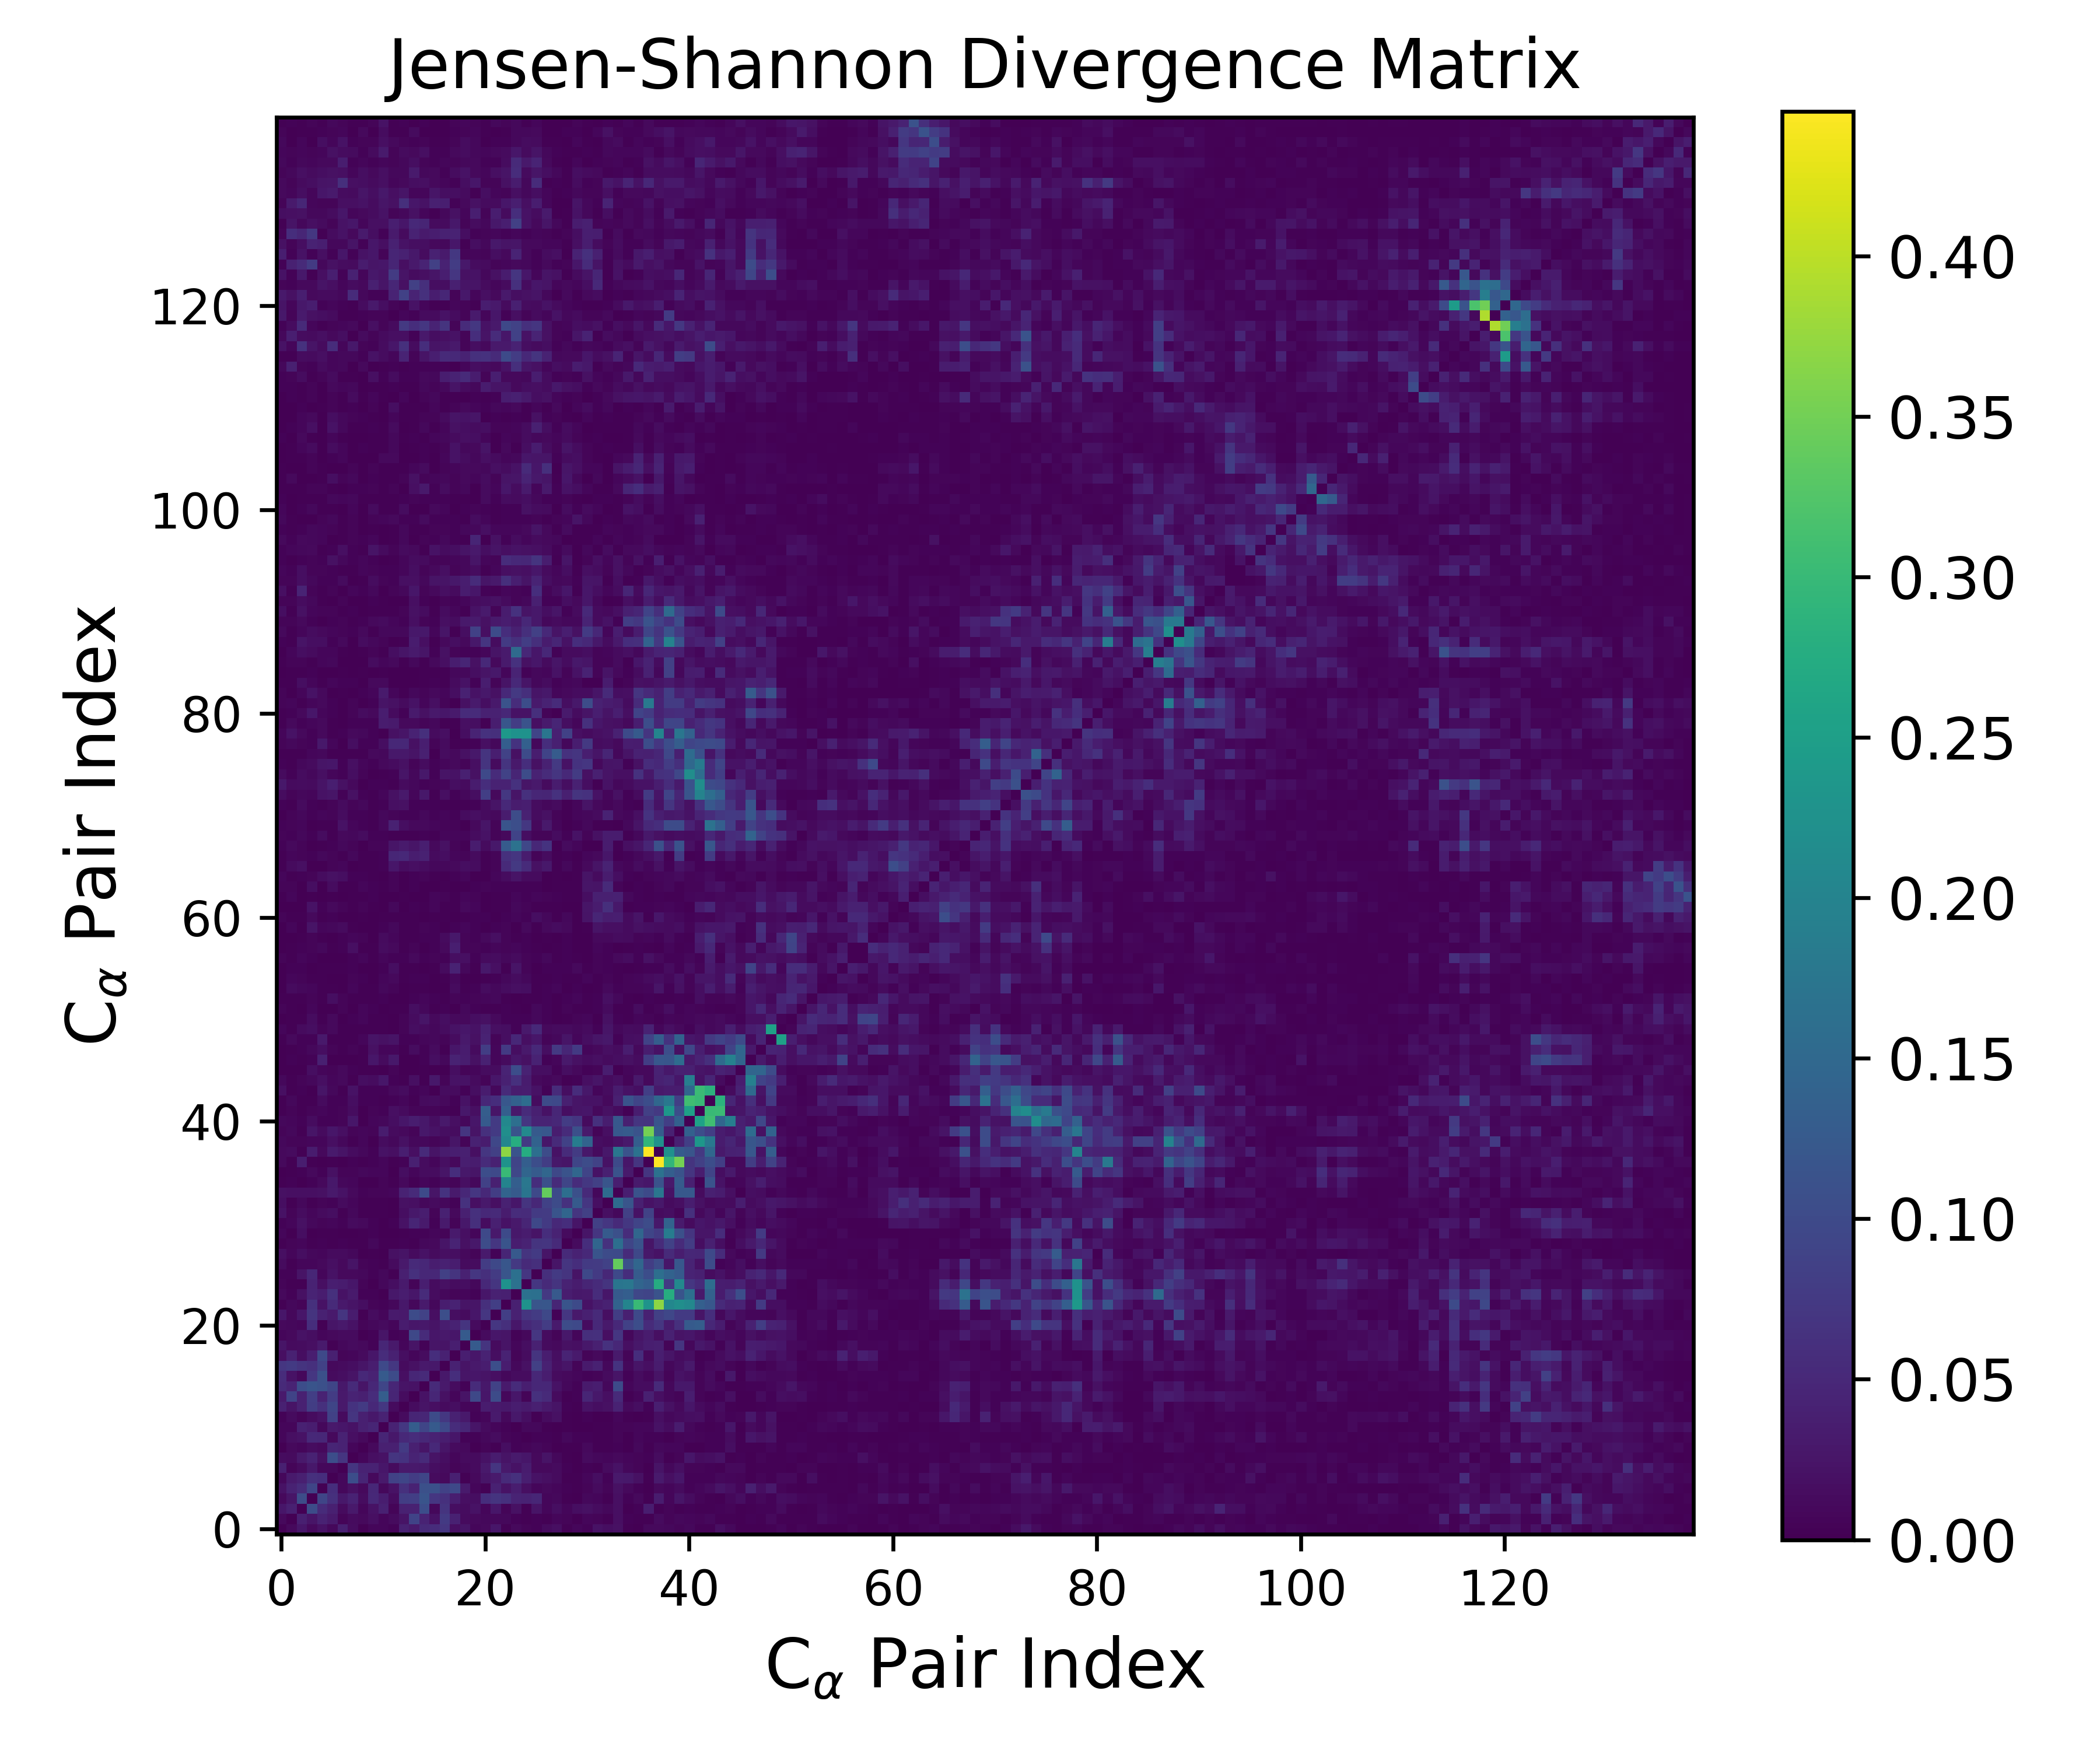

The data file committed next to this chart (first rows):
0.000000000000000000e+00, 1.050901668242920466e-02, 2.748804496921406285e-02, 1.076982481303646010e-02, 2.107786458397697266e-02, 9.643745989661963933e-03, 3.865685309103676637e-02, 1.424325118710524640e-02, 1.353417182243661339e-03, 7.532465372697481724e-03, 8.635892027664406403e-03, 3.515431330008168646e-03, 4.147770873380151463e-02, 3.235227939975979933e-02, 5.350997824018653704e-02, 5.619369996833662589e-02, 7.041018571962132100e-02, 1.875458985474285842e-02, 2.603040771176702572e-02, 7.094857749786231786e-03, 1.094340485195713537e-02, 2.688734055751756946e-02, 2.132312745420499554e-03, 1.078339759024923850e-02
1.050901668242920466e-02, 0.000000000000000000e+00, 3.834246052737207838e-02, 2.536315618898773994e-02, 4.173647560672628931e-02, 3.264818931966594756e-02, 6.012014872399356301e-03, 1.307340289436059039e-02, 1.095258900468032426e-02, 1.899783745670156551e-02, 7.933816091447812649e-03, 1.224723255983324946e-02, 2.412858344719423856e-02, 8.947648686782183614e-02, 4.386788669123952572e-02, 2.166779603109998675e-02, 7.585097611432038700e-02, 4.147419193848594920e-02, 1.390079305492812785e-02, 1.106708354835396826e-02, 1.030626476607482585e-02, 9.847872206130106609e-03, 1.029870290243877287e-02, 3.624343429388697264e-03
2.748804496921406285e-02, 3.834246052737207838e-02, 0.000000000000000000e+00, 1.029978845008445998e-01, 5.537502409783345847e-02, 3.835595520286126658e-02, 1.264828098271402954e-02, 3.023213624462631546e-02, 7.672726609281040056e-03, 2.136701675194399921e-02, 4.076449633641324871e-02, 6.886626987139224387e-03, 4.117194366041049963e-02, 4.164884497543105968e-02, 1.052980512257182533e-01, 9.390485727900261398e-03, 6.739152473762990980e-02, 1.677452009408165329e-02, 1.492525067241756709e-02, 2.180642819357948500e-02, 8.464014171299967873e-03, 2.608455747932838381e-02, 6.825756601523503414e-03, 1.980410300208899563e-02
1.076982481303646010e-02, 2.536315618898773994e-02, 1.029978845008445998e-01, 0.000000000000000000e+00, 9.224109615853680333e-02, 6.110349900023346464e-02, 2.873669563727288684e-02, 4.339504424460232518e-02, 1.486702205879114440e-02, 5.121894095734311203e-02, 3.577739110760588814e-02, 1.549504322371757919e-02, 8.000081670094916220e-02, 8.205642647870636797e-02, 1.147785394055979569e-01, 7.003118484277456868e-02, 6.205289683105330578e-02, 3.652649571909668408e-02, 1.899351750479768425e-02, 1.594736115739186361e-02, 5.784205396298809643e-02, 6.774497104110219214e-02, 6.205412191717640108e-02, 4.410360411288147264e-02
2.107786458397697266e-02, 4.173647560672628931e-02, 5.537502409783345847e-02, 9.224109615853680333e-02, 0.000000000000000000e+00, 5.854726574031483832e-02, 9.547948403167774017e-03, 1.973877801136689897e-02, 1.076852599070288706e-02, 4.964099598884077341e-02, 9.233837088197830931e-03, 2.134623011330338480e-02, 6.130165273996126402e-02, 4.281320985382060934e-02, 1.088747935785360499e-01, 1.079708416555708733e-01, 8.648896708693033786e-02, 9.883880328542285487e-02, 3.241602203140891980e-02, 8.547269733894408486e-03, 2.748902139634472070e-03, 4.016709246674064065e-02, 2.103252672875232515e-02, 3.600458071375529923e-02
9.643745989661963933e-03, 3.264818931966594756e-02, 3.835595520286126658e-02, 6.110349900023346464e-02, 5.854726574031483832e-02, 0.000000000000000000e+00, 8.743119163352073772e-03, 1.059250643692091765e-01, 4.574409347550668914e-02, 1.156670199542923945e-02, 3.121090847270207441e-02, 8.575209836938958718e-02, 9.344967265408951618e-02, 7.847665547621818227e-02, 9.297541597714781281e-02, 1.362675247306358202e-02, 1.067186975015733258e-02, 3.899100041472249728e-02, 2.004667094378428157e-03, 1.141234397492950532e-02, 2.510639161468767103e-02, 3.251881526940043898e-02, 5.224984921832531715e-02, 6.183641410064985577e-02
3.865685309103676637e-02, 6.012014872399356301e-03, 1.264828098271402954e-02, 2.873669563727288684e-02, 9.547948403167774017e-03, 8.743119163352073772e-03, 0.000000000000000000e+00, 6.897199411760751575e-02, 4.220297361662865565e-02, 4.210897854577950322e-02, 2.621431344311898198e-02, 1.293554100219345727e-02, 3.071086071575563486e-02, 2.982536259645143795e-02, 2.865449239086536801e-02, 1.605315232399377734e-02, 1.234420086461066914e-02, 6.688813287022041601e-03, 9.159483057474715473e-03, 1.258189238581994100e-02, 3.111435063677660956e-02, 6.822362006216116381e-02, 3.032035824363136026e-02, 2.237781502029008440e-02
1.424325118710524640e-02, 1.307340289436059039e-02, 3.023213624462631546e-02, 4.339504424460232518e-02, 1.973877801136689897e-02, 1.059250643692091765e-01, 6.897199411760751575e-02, 0.000000000000000000e+00, 8.623781117492006210e-03, 1.769846258355230531e-02, 2.140421091655745137e-02, 6.834351490901602322e-02, 6.512022953174465001e-02, 4.411070943372660119e-02, 5.235931556033000811e-02, 2.378865650982220706e-02, 1.684319820467194972e-02, 8.614220793395355180e-03, 1.246656666729029431e-02, 1.244143993402901417e-02, 2.133741319950347229e-02, 3.317699453603240728e-02, 2.344148424993818328e-02, 3.297559986886807598e-02
1.353417182243661339e-03, 1.095258900468032426e-02, 7.672726609281040056e-03, 1.486702205879114440e-02, 1.076852599070288706e-02, 4.574409347550668914e-02, 4.220297361662865565e-02, 8.623781117492006210e-03, 0.000000000000000000e+00, 1.082510986532185006e-02, 3.847025427016863286e-02, 3.913366936103161026e-02, 7.551700200937984386e-02, 3.922813539184721171e-02, 2.529955281336389306e-02, 5.154088125105097534e-02, 2.568811953847521118e-02, 1.351198267317246619e-02, 1.046706015737646975e-02, 1.287393051455475255e-03, 5.361312124447715176e-03, 2.319647249338008775e-03, 1.610945644614422689e-02, 3.850061265988558110e-03
7.532465372697481724e-03, 1.899783745670156551e-02, 2.136701675194399921e-02, 5.121894095734311203e-02, 4.964099598884077341e-02, 1.156670199542923945e-02, 4.210897854577950322e-02, 1.769846258355230531e-02, 1.082510986532185006e-02, 0.000000000000000000e+00, 4.593110570755542382e-02, 2.844825784636669658e-02, 5.133793924590897284e-02, 5.646022801448927902e-02, 4.959173669969960119e-02, 4.317925696484754827e-02, 3.570314529596384234e-02, 2.697982343657749638e-02, 4.008134428750896767e-03, 3.541047160139377311e-03, 9.413032748046038303e-03, 1.473129497730271339e-02, 5.426859967504560865e-03, 4.524530512395121690e-03
8.635892027664406403e-03, 7.933816091447812649e-03, 4.076449633641324871e-02, 3.577739110760588814e-02, 9.233837088197830931e-03, 3.121090847270207441e-02, 2.621431344311898198e-02, 2.140421091655745137e-02, 3.847025427016863286e-02, 4.593110570755542382e-02, 0.000000000000000000e+00, 4.201388461906040844e-02, 7.204199853360936101e-02, 1.311511858771761407e-01, 9.305255558238434421e-02, 1.257413442768208212e-01, 9.845490026055704613e-02, 5.636917673706626913e-02, 4.850734614984134052e-02, 2.551285812996020863e-02, 1.337741513026455276e-02, 7.380437825378755035e-03, 4.454797953420204688e-03, 1.142169843702869891e-03
3.515431330008168646e-03, 1.224723255983324946e-02, 6.886626987139224387e-03, 1.549504322371757919e-02, 2.134623011330338480e-02, 8.575209836938958718e-02, 1.293554100219345727e-02, 6.834351490901602322e-02, 3.913366936103161026e-02, 2.844825784636669658e-02, 4.201388461906040844e-02, 0.000000000000000000e+00, 1.312817995791644779e-02, 4.561425101170751839e-02, 4.720258462968816848e-02, 1.017702989361925908e-01, 7.210326742331571448e-02, 4.075118609507159817e-02, 2.981506063607071780e-02, 3.548607276706585659e-03, 8.058218450862877219e-03, 3.221739724700219132e-02, 8.826301288925994179e-03, 2.857023420844714834e-02
4.147770873380151463e-02, 2.412858344719423856e-02, 4.117194366041049963e-02, 8.000081670094916220e-02, 6.130165273996126402e-02, 9.344967265408951618e-02, 3.071086071575563486e-02, 6.512022953174465001e-02, 7.551700200937984386e-02, 5.133793924590897284e-02, 7.204199853360936101e-02, 1.312817995791644779e-02, 0.000000000000000000e+00, 1.521045783919413273e-02, 2.319967636697684021e-02, 1.751739527707830285e-02, 1.366379855674250583e-02, 1.574658441282219060e-02, 7.714337454830106668e-03, 6.027927826614178780e-03, 3.347103627153601157e-02, 3.007570425749243187e-02, 2.890087199154187103e-02, 3.580653681099142671e-02
3.235227939975979933e-02, 8.947648686782183614e-02, 4.164884497543105968e-02, 8.205642647870636797e-02, 4.281320985382060934e-02, 7.847665547621818227e-02, 2.982536259645143795e-02, 4.411070943372660119e-02, 3.922813539184721171e-02, 5.646022801448927902e-02, 1.311511858771761407e-01, 4.561425101170751839e-02, 1.521045783919413273e-02, 0.000000000000000000e+00, 2.241139215692903794e-02, 4.838512741054126765e-02, 1.978365817568006682e-02, 7.568826229792271001e-03, 2.357534343485507763e-02, 9.568233306972186158e-02, 2.684624158249193301e-02, 1.010632224866175877e-01, 9.609604078537538341e-03, 2.710582699191973338e-02
5.350997824018653704e-02, 4.386788669123952572e-02, 1.052980512257182533e-01, 1.147785394055979569e-01, 1.088747935785360499e-01, 9.297541597714781281e-02, 2.865449239086536801e-02, 5.235931556033000811e-02, 2.529955281336389306e-02, 4.959173669969960119e-02, 9.305255558238434421e-02, 4.720258462968816848e-02, 2.319967636697684021e-02, 2.241139215692903794e-02, 0.000000000000000000e+00, 5.220565058148997351e-02, 3.057299480140238807e-02, 1.554901936942270496e-02, 4.017552252985738884e-03, 5.502271076323146659e-02, 2.842274085811190634e-02, 8.843237427147195018e-02, 3.253833628020113417e-02, 5.442769703025130551e-02
5.619369996833662589e-02, 2.166779603109998675e-02, 9.390485727900261398e-03, 7.003118484277456868e-02, 1.079708416555708733e-01, 1.362675247306358202e-02, 1.605315232399377734e-02, 2.378865650982220706e-02, 5.154088125105097534e-02, 4.317925696484754827e-02, 1.257413442768208212e-01, 1.017702989361925908e-01, 1.751739527707830285e-02, 4.838512741054126765e-02, 5.220565058148997351e-02, 0.000000000000000000e+00, 2.925088155995915831e-02, 5.743794148153461704e-02, 2.528472151040198415e-02, 2.768062115334638321e-02, 2.298914278975067865e-02, 1.908952502514756067e-02, 1.027584932121058080e-02, 1.414311458997532384e-02
7.041018571962132100e-02, 7.585097611432038700e-02, 6.739152473762990980e-02, 6.205289683105330578e-02, 8.648896708693033786e-02, 1.067186975015733258e-02, 1.234420086461066914e-02, 1.684319820467194972e-02, 2.568811953847521118e-02, 3.570314529596384234e-02, 9.845490026055704613e-02, 7.210326742331571448e-02, 1.366379855674250583e-02, 1.978365817568006682e-02, 3.057299480140238807e-02, 2.925088155995915831e-02, 0.000000000000000000e+00, 4.138197113023939916e-02, 2.273687821616906385e-02, 3.094499788237707952e-02, 3.634519118973033452e-02, 1.068873973853538134e-01, 3.513183159225917451e-02, 1.042772055121785058e-02
1.875458985474285842e-02, 4.147419193848594920e-02, 1.677452009408165329e-02, 3.652649571909668408e-02, 9.883880328542285487e-02, 3.899100041472249728e-02, 6.688813287022041601e-03, 8.614220793395355180e-03, 1.351198267317246619e-02, 2.697982343657749638e-02, 5.636917673706626913e-02, 4.075118609507159817e-02, 1.574658441282219060e-02, 7.568826229792271001e-03, 1.554901936942270496e-02, 5.743794148153461704e-02, 4.138197113023939916e-02, 0.000000000000000000e+00, 3.673693486242055745e-02, 2.661567746164403281e-02, 4.244716950191885357e-02, 1.713400881301718748e-02, 4.236911474910277919e-02, 6.885159241865597066e-03
2.603040771176702572e-02, 1.390079305492812785e-02, 1.492525067241756709e-02, 1.899351750479768425e-02, 3.241602203140891980e-02, 2.004667094378428157e-03, 9.159483057474715473e-03, 1.246656666729029431e-02, 1.046706015737646975e-02, 4.008134428750896767e-03, 4.850734614984134052e-02, 2.981506063607071780e-02, 7.714337454830106668e-03, 2.357534343485507763e-02, 4.017552252985738884e-03, 2.528472151040198415e-02, 2.273687821616906385e-02, 3.673693486242055745e-02, 0.000000000000000000e+00, 1.253562893830696134e-01, 6.636623860603123315e-02, 1.386905241294792042e-02, 2.281929247063288480e-02, 7.738817786699647532e-03
7.094857749786231786e-03, 1.106708354835396826e-02, 2.180642819357948500e-02, 1.594736115739186361e-02, 8.547269733894408486e-03, 1.141234397492950532e-02, 1.258189238581994100e-02, 1.244143993402901417e-02, 1.287393051455475255e-03, 3.541047160139377311e-03, 2.551285812996020863e-02, 3.548607276706585659e-03, 6.027927826614178780e-03, 9.568233306972186158e-02, 5.502271076323146659e-02, 2.768062115334638321e-02, 3.094499788237707952e-02, 2.661567746164403281e-02, 1.253562893830696134e-01, 0.000000000000000000e+00, 1.245997342271435056e-02, 2.773627505626648226e-02, 2.521657555959343905e-02, 4.407623703761394916e-03
1.094340485195713537e-02, 1.030626476607482585e-02, 8.464014171299967873e-03, 5.784205396298809643e-02, 2.748902139634472070e-03, 2.510639161468767103e-02, 3.111435063677660956e-02, 2.133741319950347229e-02, 5.361312124447715176e-03, 9.413032748046038303e-03, 1.337741513026455276e-02, 8.058218450862877219e-03, 3.347103627153601157e-02, 2.684624158249193301e-02, 2.842274085811190634e-02, 2.298914278975067865e-02, 3.634519118973033452e-02, 4.244716950191885357e-02, 6.636623860603123315e-02, 1.245997342271435056e-02, 0.000000000000000000e+00, 7.057927422688110852e-02, 6.060161796497590125e-02, 2.625725814495209753e-02
2.688734055751756946e-02, 9.847872206130106609e-03, 2.608455747932838381e-02, 6.774497104110219214e-02, 4.016709246674064065e-02, 3.251881526940043898e-02, 6.822362006216116381e-02, 3.317699453603240728e-02, 2.319647249338008775e-03, 1.473129497730271339e-02, 7.380437825378755035e-03, 3.221739724700219132e-02, 3.007570425749243187e-02, 1.010632224866175877e-01, 8.843237427147195018e-02, 1.908952502514756067e-02, 1.068873973853538134e-01, 1.713400881301718748e-02, 1.386905241294792042e-02, 2.773627505626648226e-02, 7.057927422688110852e-02, 0.000000000000000000e+00, 8.319583263498486758e-02, 4.137398557596703302e-02
2.132312745420499554e-03, 1.029870290243877287e-02, 6.825756601523503414e-03, 6.205412191717640108e-02, 2.103252672875232515e-02, 5.224984921832531715e-02, 3.032035824363136026e-02, 2.344148424993818328e-02, 1.610945644614422689e-02, 5.426859967504560865e-03, 4.454797953420204688e-03, 8.826301288925994179e-03, 2.890087199154187103e-02, 9.609604078537538341e-03, 3.253833628020113417e-02, 1.027584932121058080e-02, 3.513183159225917451e-02, 4.236911474910277919e-02, 2.281929247063288480e-02, 2.521657555959343905e-02, 6.060161796497590125e-02, 8.319583263498486758e-02, 0.000000000000000000e+00, 3.920362873137727550e-02
1.078339759024923850e-02, 3.624343429388697264e-03, 1.980410300208899563e-02, 4.410360411288147264e-02, 3.600458071375529923e-02, 6.183641410064985577e-02, 2.237781502029008440e-02, 3.297559986886807598e-02, 3.850061265988558110e-03, 4.524530512395121690e-03, 1.142169843702869891e-03, 2.857023420844714834e-02, 3.580653681099142671e-02, 2.710582699191973338e-02, 5.442769703025130551e-02, 1.414311458997532384e-02, 1.042772055121785058e-02, 6.885159241865597066e-03, 7.738817786699647532e-03, 4.407623703761394916e-03, 2.625725814495209753e-02, 4.137398557596703302e-02, 3.920362873137727550e-02, 0.000000000000000000e+00
6.255168652200607075e-03, 3.463224081283023271e-03, 2.599425113988856808e-03, 4.266820954282646988e-02, 1.854854637021857017e-02, 3.761347544416315802e-02, 3.350543822104808805e-02, 2.696038573054909335e-02, 6.477636603095636089e-03, 1.403387304116880414e-03, 9.013240263999194521e-03, 1.572956182750833570e-02, 3.272271035875966294e-02, 6.341794310129923035e-03, 3.662162831493842585e-02, 1.467337394657638842e-02, 2.022207843355152551e-02, 1.508506505651477196e-02, 1.571229687125329580e-02, 1.025746100760869736e-02, 5.165215432296214187e-02, 6.815160820778715101e-02, 2.271925943983923446e-01, 1.665168676848319540e-01
5.172704910449101717e-03, 4.440271746508061938e-03, 2.291900071590242949e-02, 4.794940446565194858e-02, 8.332704223329203894e-03, 2.231524790456895779e-02, 1.103736620161258064e-02, 1.056066379605738806e-02, 1.001575431554555147e-02, 4.244074882761425180e-03, 9.326815847440361393e-03, 2.026612373889234795e-03, 3.908036051732577398e-02, 6.165386913436551874e-02, 4.994271374622889087e-02, 4.993116447150396098e-02, 8.371031173089571453e-02, 6.748726054935040575e-02, 4.090468117188363756e-02, 7.114191921571327848e-02, 6.003738856875364543e-02, 7.775700483449025924e-02, 1.164937975532814862e-01, 1.650422322071488090e-01
1.257820798612774467e-02, 2.886510392685212156e-03, 7.347366150801793068e-03, 7.056909646356458038e-03, 1.067447530770240967e-02, 1.850811977607366710e-02, 1.157437884010808354e-02, 2.273498698392692821e-02, 6.769097250750821977e-03, 4.103187752495091739e-03, 3.249621640617792167e-03, 1.267167618624412233e-02, 3.014776400516627416e-02, 5.344589379825404052e-02, 4.899661426590191937e-02, 3.574469192110601989e-02, 4.031851059746362903e-02, 3.614816387505965373e-02, 1.222257156253422558e-02, 1.434314729577029594e-02, 7.895273116403894731e-02, 9.633937874834017090e-02, 1.184682699420302465e-01, 7.403830343109243928e-02
1.750988615281028407e-02, 8.150729327643824185e-03, 1.692208967337123157e-02, 9.272919844312601731e-03, 7.272474279569444110e-03, 1.378664194629186136e-02, 1.234271690985184501e-02, 1.028311154395432012e-02, 9.086560141159814776e-04, 2.734446145043116158e-03, 5.442240343719732028e-04, 1.966232858204071746e-02, 2.421068901094405521e-02, 1.231056459685481511e-02, 2.175326856440677400e-02, 1.315210527671250434e-02, 1.852418039712149661e-02, 1.578627916511672266e-02, 1.154790275740293082e-02, 6.456296346862404507e-03, 3.141515332528766608e-02, 4.901302235327404874e-03, 4.527508053713628910e-02, 1.242664542468008837e-01
1.812028066231214122e-03, 5.603821199114715317e-03, 7.537033729821264461e-03, 1.945674513793351932e-03, 4.736540818403689457e-03, 2.937426500925782117e-03, 4.398339475531816423e-03, 2.993393352981084908e-03, 3.308238452878949423e-03, 9.322831219348556853e-03, 2.016070228283363148e-03, 2.486300820850860689e-03, 4.422071401438539169e-03, 2.559089019337375519e-03, 9.137886264405195233e-03, 1.154612069327772342e-02, 2.490043554673745940e-02, 4.461144285397183190e-02, 2.077572019404475695e-02, 2.944416177061330575e-02, 1.038167472030269711e-01, 6.992711178039152931e-02, 1.164074923062388134e-01, 3.513904842417118340e-02
8.515899201653100853e-03, 1.507162100192010329e-03, 1.659602669284339013e-02, 4.611759866267028376e-04, 2.282682786077443876e-03, 3.352988505396416012e-03, 1.142020552574241456e-03, 1.150173989078397737e-03, 1.740007809600917135e-03, 3.837350088601759399e-03, 1.454995564860693102e-03, 1.490661687883338511e-03, 2.304872362926530319e-03, 3.668439641020114928e-03, 3.823521559534269476e-03, 7.499776709827389240e-03, 6.294000508683769701e-03, 3.269995812058253126e-02, 1.807695045016263422e-02, 8.554705422048015581e-03, 9.864217297960743702e-02, 3.079930324203735206e-02, 1.001832397232930161e-01, 2.939501821883471963e-02
5.170179628359241816e-03, 8.426111804975867231e-03, 1.929623442684311879e-02, 1.021481001319165909e-02, 6.886106314590293397e-03, 8.366016992594770690e-03, 4.709389499269970442e-03, 1.306158951712330964e-02, 1.139571807507958057e-02, 5.061874113068339474e-03, 1.433485432327394555e-03, 4.568141566710778520e-03, 2.107629208836518664e-02, 4.543131641738221149e-02, 3.250443356014152962e-02, 4.139903054045659773e-03, 3.176817099190500787e-02, 6.434696755258323062e-03, 2.900397873078805477e-02, 5.957767151998617783e-02, 1.449721134042950867e-02, 3.872869880092710132e-02, 2.254784565179935446e-02, 3.101646034567843643e-02
2.142999450704638140e-02, 5.407822016249553415e-03, 1.451555403501875001e-02, 7.771857430458336581e-03, 1.346290108362788521e-02, 1.631182530896987254e-02, 3.246918579082871178e-03, 9.853162802876147888e-03, 2.176349338628425379e-03, 2.664081645293114517e-03, 2.834365916151134705e-03, 6.451759662380196101e-04, 1.724814165264909258e-02, 2.868448895964959347e-02, 3.546525808712258643e-02, 5.314282248365660537e-03, 4.092810357718915104e-02, 1.203410338290645219e-02, 3.922673167087247642e-02, 6.219884504766554773e-02, 5.198219842696875925e-02, 5.228842153644387702e-02, 3.453456439737292993e-02, 5.646007993552162180e-02
1.609455595381436774e-02, 1.892447803300532222e-03, 8.936668772867618904e-03, 2.426934455506598101e-03, 6.682208389727078979e-03, 4.560887230877198883e-03, 1.220500304633199973e-02, 8.111408137394608350e-03, 3.169741583485182704e-03, 3.257937314455016959e-03, 1.821549248534181514e-03, 1.593296312584860028e-03, 2.041268212854479430e-02, 1.748993954647279359e-02, 9.506494432164240907e-03, 1.308728064360249917e-02, 9.105059935066930552e-03, 4.189231824511770348e-03, 6.389378807601292509e-02, 1.897338984595161107e-02, 3.024791508974995768e-02, 1.881051373509592950e-02, 4.100656283581721046e-02, 2.704013426146496812e-02
2.011641028790746299e-02, 1.800384291251886856e-02, 1.845066124953715150e-02, 1.839087925143947228e-02, 2.015048732493089634e-02, 2.988107403184796576e-02, 2.251614042637032839e-02, 1.081857038030474213e-02, 4.020372353134617389e-03, 5.900717767327297823e-03, 5.617734969443611420e-03, 7.008088174980663630e-03, 4.296652596859436291e-02, 5.341068663334568728e-02, 9.950846017773190555e-02, 2.533245143751185549e-02, 6.569680313089781842e-02, 3.275122990696584246e-02, 4.899634010346134994e-02, 7.054977490489279524e-02, 5.077692045212850447e-02, 8.081341567507058232e-02, 1.413261077484185002e-01, 1.252265259453803625e-01
2.325292253516189449e-03, 3.690147713514773699e-03, 1.377158631219098329e-03, 4.053750005602858517e-03, 1.187397481577939437e-02, 2.816642699367024119e-02, 9.184942065691717450e-03, 8.089181123113289504e-03, 7.618520121751163124e-04, 1.274888566920880963e-03, 6.636193636064398500e-03, 3.367460296265719494e-03, 1.188615660840629772e-02, 3.021328086628188771e-03, 7.245615526586273239e-03, 4.891168304605441122e-03, 9.087032931998220014e-03, 6.353117056595726508e-03, 1.830179283331885218e-02, 8.764399928796060002e-03, 8.665164790156899832e-02, 3.945098541652868052e-02, 2.016572341372913635e-01, 1.332245740000807532e-01
9.374924438772118439e-04, 2.011166369124974072e-03, 4.173714521003132373e-03, 1.082680121284996036e-02, 3.638592382075465405e-03, 2.004330196173531586e-02, 6.192356584463182267e-03, 5.461287392010417616e-03, 8.976179591351812065e-03, 8.437883953199554199e-03, 8.499898826251874734e-03, 1.211924797369803072e-03, 1.672693658731683533e-02, 7.188908314000895527e-03, 1.536921401892897554e-02, 1.439581905674840526e-02, 2.465730702020213147e-02, 5.773033454259961228e-02, 2.838566441117314210e-02, 2.575377561253356859e-02, 1.044731270112147503e-01, 9.801855511970010426e-02, 3.014733413650805827e-01, 9.513950769718752809e-02
1.092341938577893329e-02, 3.476288792272114354e-03, 3.612872125888024616e-02, 2.926375025689349676e-03, 6.129033538617299944e-04, 2.300805887671184772e-03, 1.335022576830913925e-03, 4.093961070702006877e-03, 2.242484156560809773e-03, 4.387930704130414521e-03, 7.141862281521817700e-03, 3.326964344744514149e-03, 4.776532713195628423e-03, 3.838206445470465633e-02, 1.519390152173319061e-02, 8.474733055577419322e-03, 1.773545912273419636e-02, 1.190670165841979482e-02, 3.701330821692865036e-02, 3.460195780774300706e-02, 5.562848004967935189e-02, 4.089779647412592617e-02, 2.293270443567630990e-01, 9.042231299669047095e-02
1.203884016200782586e-02, 1.260315404795340176e-02, 3.028375561325431699e-03, 3.339485705063544030e-02, 1.092025284847672473e-02, 3.187753191874408837e-02, 2.304435080408826289e-02, 1.474307892589602799e-02, 9.823328324676959891e-03, 4.267087144252556218e-03, 2.175826124042524665e-02, 1.745401373120351179e-02, 3.756460292116815120e-02, 1.807290203940932830e-02, 5.250970675990666858e-02, 2.416682900649005927e-02, 3.447508264080770268e-02, 3.744762968305960504e-02, 3.845573492126487525e-02, 1.775351336525398879e-02, 7.060451825832855799e-02, 8.514804218346280762e-02, 3.703069006506770067e-01, 1.131823189386334666e-01
8.746055129794328906e-03, 5.781744157964968482e-03, 5.536694261520943780e-03, 8.612311824133501992e-03, 8.118664135724894260e-03, 1.766577454149106594e-02, 1.003611048487969976e-02, 3.194735627592107819e-03, 8.367951867449844802e-03, 1.090473609528645228e-03, 1.490136383987577043e-02, 8.808645649421837850e-03, 1.928748888673606152e-02, 9.746836034968278314e-03, 8.759883051230765716e-03, 5.781057775197685593e-03, 9.178716851401806653e-03, 2.468943568846182837e-02, 5.688688625480975945e-03, 4.012705578291573399e-02, 3.382164128114465568e-02, 9.465139175929243587e-02, 2.051750222564610593e-01, 2.767597635742712892e-01
5.913238448796234899e-03, 9.666274927963057831e-03, 2.798978372045506525e-03, 2.574876613165132111e-02, 1.299158407927944979e-02, 2.665503520630586182e-02, 1.912085300437738403e-02, 5.966755574237789066e-03, 7.015532861931197961e-03, 6.343793085598957958e-03, 3.332608002654132567e-02, 1.350428189855728232e-02, 1.167193695394815219e-02, 5.869050910525546241e-03, 2.930348536705063012e-02, 2.129648528647187442e-02, 1.679457391101145391e-02, 1.441531959307645709e-02, 6.907306175058781916e-02, 2.353157851100932604e-02, 6.116453032072653728e-02, 7.588875400688288586e-02, 2.194808626648158956e-01, 1.148350171740725595e-01
8.754385339320342602e-03, 6.994783911870148044e-03, 3.508326765602700573e-03, 1.493332932127370595e-02, 4.541806625707177705e-03, 4.020903098920056325e-03, 5.480789045794545906e-03, 2.702990288820140280e-02, 1.421148685253195449e-03, 7.546684544347666453e-03, 9.199774943588322901e-03, 1.587599815213827995e-02, 2.616958623808681231e-02, 3.627610166747330389e-02, 2.913855235278526093e-02, 1.621686979771880255e-02, 2.959571218151874419e-02, 1.820591719947871681e-02, 1.038546802362397790e-02, 2.741369024900819004e-02, 1.251875249174658755e-01, 7.637821738054362264e-02, 2.076310190474956463e-01, 1.633899847978840525e-01
1.863681598742971931e-03, 6.819470935776983031e-03, 2.977185353338544001e-03, 5.422925403693938835e-03, 7.837647471323386239e-03, 3.514862321045676263e-03, 5.399417024990619922e-03, 1.403328279232934211e-02, 1.651163034348739761e-03, 6.645265918649733566e-03, 4.440373105419117075e-03, 1.754966701836883913e-02, 1.243048030623423311e-02, 6.368159459776971676e-03, 6.354365619871214961e-03, 5.622527598322493540e-03, 4.072734374712285235e-03, 2.494913893802235428e-03, 2.842611944828165801e-02, 1.779339836059630822e-02, 1.306940014273090811e-01, 2.595716429136774375e-02, 1.346671363470186844e-01, 3.076559787657928355e-02
2.297380189829248583e-03, 8.988344207273856606e-03, 2.940470078280198445e-03, 3.449185810581738895e-03, 1.385020923680489041e-02, 4.412397051638384735e-03, 4.509080830646648198e-03, 1.611620304436132620e-02, 4.706940051066654113e-03, 3.744979354820664012e-03, 2.175148253506690912e-03, 5.177384081714256174e-03, 7.181854188223605641e-03, 3.012459848619769391e-03, 1.326219176339864421e-02, 1.513640416818253821e-02, 1.096112600489839925e-02, 3.889380276998720843e-03, 2.143226170648978093e-02, 8.684501244166163703e-03, 5.011013141633319928e-02, 5.743514664258719815e-02, 1.204550049510539206e-01, 1.375402389735400910e-01
1.847123007833859076e-02, 2.641253807030583510e-03, 3.964997854580851883e-03, 1.716644277232799460e-03, 2.461419957635347863e-02, 1.014514775939926762e-02, 1.988195011240760819e-03, 2.194515258083686721e-02, 3.684138022419541914e-03, 5.123624508293301780e-03, 4.711321984892660568e-03, 1.113696826614865402e-02, 1.518774873599473482e-02, 3.936716039707797640e-03, 8.151816409845101530e-03, 4.792556245402372801e-04, 1.542445908877575732e-02, 1.269404278774011359e-02, 4.203639560320619230e-03, 1.736034136638788319e-02, 3.380816404509241063e-02, 9.149222313686672381e-03, 5.254253272146939407e-02, 3.348193098994871331e-02
8.924178363600546865e-03, 2.921668729642322784e-03, 5.654823970470942984e-03, 1.036274407858775795e-02, 1.755817792495695251e-02, 7.596332713775717262e-03, 1.188679829872821801e-02, 2.722193408091475898e-03, 1.724511784141140314e-02, 1.412469700131111817e-02, 2.619559386419723426e-02, 3.763006357948132669e-03, 1.740742524363002872e-03, 1.869099334947007043e-02, 3.205058303298992037e-03, 2.902931463870721263e-02, 6.181496422906159610e-03, 2.139202749636198025e-02, 2.185984920567558831e-02, 1.229176588954693054e-02, 6.921293747843541670e-03, 2.737473096454913837e-02, 4.111553071908891077e-02, 6.132484844410981267e-02
7.503076791057983674e-04, 1.700088904379891495e-03, 1.442282405670521073e-03, 1.584758750558094148e-02, 8.179721349874049044e-03, 5.627281830848650766e-03, 1.197475622892889453e-02, 4.771654484669205984e-03, 1.829919316081744275e-03, 3.293587573072146325e-03, 4.029430888789945582e-04, 5.770237943445561367e-03, 3.681164336138226744e-04, 1.073678326738646991e-03, 1.804509226460465111e-03, 4.866173721893987192e-04, 1.387341454339159662e-03, 1.710806947117963703e-02, 6.794136320360074505e-03, 8.153473181599769568e-03, 1.526138526941632489e-02, 1.521573571953069130e-02, 4.353964878930087490e-02, 1.052763297674096793e-01
1.302407589433894272e-03, 4.274335966311378771e-03, 1.833671866029025661e-03, 4.797265429420326764e-03, 3.928685423814731736e-02, 1.274200811384895759e-03, 1.054087416310945128e-03, 9.751642118427143128e-04, 3.033557238459076363e-03, 2.688358103739553820e-02, 1.292837199205870008e-02, 2.794757249825348053e-02, 1.723937358134548315e-03, 5.876366725286121147e-04, 4.404687645689538307e-03, 1.611568417355190366e-02, 8.877071061641836000e-03, 4.243716194544020631e-02, 3.548546042649705634e-02, 1.948098040625018471e-02, 4.015184882565452085e-02, 7.992910743175010019e-03, 1.380118155617686762e-02, 2.704296479218730800e-02
6.378246797812560766e-04, 2.137987510346445272e-03, 5.138876955836628284e-03, 9.037838471681590782e-03, 1.620906927980234405e-02, 5.343583033780075799e-03, 3.097813328548104563e-03, 6.817745483395427041e-03, 2.723032467810017083e-03, 1.936056724955608280e-02, 7.210775648572845600e-03, 7.454979887959043566e-03, 3.078540552704363883e-03, 1.438560949309483118e-02, 5.168988652956845072e-03, 1.383216766058704798e-02, 3.421358731892347287e-03, 2.773092875171299238e-02, 3.374717765973964112e-02, 1.224647578489855906e-02, 8.171063715401286065e-02, 7.569622158228443178e-03, 7.601844137182339756e-02, 1.662218445933550184e-02
2.198096372949201547e-03, 1.043718317914190188e-02, 4.327704229294042880e-03, 4.371898539074890559e-03, 3.126541412645557350e-02, 1.820232927016068696e-03, 1.827654538702404253e-03, 2.900722895391527525e-03, 7.141287361859523751e-03, 2.333594509889138496e-02, 2.039270958431290207e-02, 2.342202780924149824e-02, 5.118968852074586885e-03, 5.185227600461198710e-03, 8.028972040145437861e-03, 9.741150180434882816e-03, 5.575953345194195089e-03, 1.559456491289967252e-02, 3.010380772351650344e-02, 1.977653610253236535e-02, 4.223250156955960649e-02, 5.372377119613955254e-03, 1.654969688277380460e-02, 5.021283326596103630e-02
8.609319898210855346e-03, 1.991094102472232199e-03, 1.263670636084516727e-02, 1.690357912717645530e-02, 5.606542340966478959e-03, 1.193209118641322397e-02, 2.670467889842775572e-03, 2.153331492252014839e-03, 2.281267194050955009e-03, 3.140196848861524521e-03, 2.932091488827447655e-03, 1.193570168065812053e-03, 5.272007473910832881e-03, 1.628261815703097026e-02, 1.296927627490706766e-02, 8.868878178497307391e-03, 1.406623344659378196e-02, 2.204506240360910516e-02, 2.692586283921742998e-02, 2.248463770668108694e-02, 3.960760987524757776e-02, 1.900131303105982022e-02, 1.678188137637581789e-02, 5.012493198280964374e-03
1.696901247559852183e-03, 3.251307790640730559e-03, 2.993090469142679899e-03, 1.508147750026734429e-02, 1.890645617779084008e-03, 1.126736943446616374e-02, 1.729748478717720982e-03, 4.221371588014872708e-03, 7.299615685455711905e-03, 2.448762201030441586e-03, 1.967806698797559643e-03, 1.679528843077349480e-03, 5.622144523652594303e-03, 1.469506487958293327e-02, 2.591939661399694783e-02, 1.103899539296360373e-02, 1.578473344341553217e-02, 1.152154949445143364e-02, 1.165405960719970678e-02, 1.709301387269072242e-02, 1.993370924238541814e-02, 1.174143717177028763e-02, 3.762840936212618215e-03, 5.029854552299988998e-03
6.434769626336209365e-03, 1.865205936669732433e-03, 1.535573345160259244e-03, 7.090642009836264047e-03, 3.018695430296740355e-04, 1.710976806299958995e-03, 5.260122461976280035e-03, 7.434853707987625722e-04, 7.371424055940713552e-03, 4.377522457372043894e-03, 5.519690832746757024e-04, 1.798830249705112017e-03, 2.544115783769029717e-03, 1.567179745489140352e-02, 9.487676615174831657e-03, 3.093224128736471457e-03, 4.553765294152434598e-03, 1.197840388448252443e-03, 1.012532449052977110e-02, 4.970616830785029930e-03, 3.161779848380607931e-03, 3.160098062535610011e-03, 3.585017509447000449e-03, 2.318341002855554139e-03
2.406559756085177929e-03, 3.318189962866623273e-03, 3.285206066439886295e-03, 6.537263197382501591e-03, 2.493030322923552294e-03, 1.652055111035188872e-02, 5.352052402896810036e-03, 1.994977697509625354e-03, 2.517855984870586827e-03, 3.299137198177622913e-03, 5.013379804175801570e-03, 6.895442409684733077e-04, 6.681131284314297892e-04, 4.727434803394261684e-03, 8.180563666392802122e-03, 4.292236233457915814e-03, 1.876526192606731884e-03, 5.281444777048773138e-03, 3.499009072426675308e-03, 6.284718101577923058e-03, 7.297966585479126467e-03, 9.942691767919221296e-03, 2.664669165168156214e-03, 7.783441811753990516e-04
5.281397436827075988e-04, 1.353854530751023681e-02, 9.234886286738916775e-03, 7.928259808103103531e-03, 1.946634247263331376e-03, 2.017185556936121251e-03, 4.086494780849438363e-04, 7.194401253728575051e-03, 2.696472792195396193e-03, 2.500743199906151678e-03, 9.412675119663298923e-03, 6.871570931745433868e-03, 1.559457451391021337e-03, 2.680090499972950617e-03, 2.465274550863421656e-03, 7.580436427524158728e-04, 5.373322554190166234e-04, 1.361068246596202659e-02, 2.373473598070872850e-03, 4.186282711343207799e-03, 1.412181827765235376e-02, 9.867210663206274143e-03, 1.468159283500739508e-02, 1.870906713173006025e-02
9.258278386145945942e-04, 8.134972351468330864e-03, 5.654879717775459537e-03, 2.100875984104210326e-03, 3.408564892586403439e-03, 1.673190223673585910e-03, 9.298369066745499657e-04, 5.371315816734507052e-03, 3.943101435757895117e-03, 1.557669708389873260e-03, 7.394284411262989909e-03, 1.163974256162869994e-02, 2.834594787530436873e-03, 4.984470548990405613e-03, 5.210782805620798111e-03, 1.557649459608430450e-03, 2.607661590284002934e-03, 8.842013404474094104e-03, 1.691636950652848810e-03, 1.466455897026481712e-03, 2.675423263961087487e-03, 4.703815485476534920e-03, 9.753792795779330296e-03, 1.529543151475504237e-02
1.464155313785282884e-03, 4.567339744174002056e-03, 4.617760428403653097e-03, 8.368989019532717096e-04, 1.755053214134875972e-03, 2.215841339810469771e-03, 2.608307969062110317e-03, 3.973248099653980785e-03, 1.553076873301018545e-03, 1.509885719495160589e-03, 4.644120592023035475e-03, 1.626151759056313276e-02, 1.866296357793156141e-03, 3.374438443406207588e-03, 9.629745351149696011e-04, 2.125108742457182658e-03, 1.236281553380882796e-02, 4.280101825143522998e-02, 9.579564925675737933e-03, 2.505052651135649538e-03, 2.880042567927993888e-02, 1.864912235867123222e-02, 2.213094388413964272e-03, 2.272592488003557371e-02
6.396326393256344077e-03, 2.843980849767722627e-03, 8.187016404646352968e-03, 4.637432244123886396e-03, 1.433495426619193222e-03, 4.439950483711017546e-04, 1.397751560405025798e-03, 4.209508984727949182e-03, 7.781950761754196332e-03, 2.125429274211216527e-03, 8.398524393495592974e-03, 3.487824565998086986e-03, 4.836353825936289680e-03, 1.105171247988507958e-02, 3.552196095034191540e-03, 5.309929357344081967e-03, 3.826258457704377787e-03, 1.686518393532305399e-02, 1.796251362343669750e-02, 4.478541757750696337e-03, 1.229849815184186346e-02, 1.533749846567449525e-02, 9.742894125236649383e-03, 1.382844787443733917e-02
6.155276969804269766e-04, 2.667392859038627325e-03, 3.944820610564045427e-03, 5.513057720021547620e-03, 9.281275980228249553e-03, 1.790333145332032938e-03, 3.981624135847742357e-03, 1.851987448927947325e-02, 1.806016142346349249e-03, 2.881990054961916601e-03, 1.467140014300259178e-02, 1.126067545075752283e-02, 2.443822778945664489e-03, 5.925116844533305505e-03, 7.823477612027125933e-04, 3.856423033536823808e-03, 1.148644616646171679e-02, 3.733406261002437942e-02, 5.830091606718437562e-03, 5.833139823408521260e-03, 5.042599169159863240e-03, 8.671109646213353422e-03, 5.460395614358624569e-03, 7.837862720153604412e-03
1.254911239833314930e-03, 1.379695334421599581e-03, 2.834553325303012898e-03, 5.969634595044412753e-03, 2.637818132636370310e-03, 8.123004722162471825e-04, 4.363211396605455594e-03, 7.289361805734509772e-03, 6.725222718269245614e-03, 1.224580759465742534e-03, 1.274335935581127899e-02, 7.738511959578089731e-03, 1.953196896308427143e-03, 2.150835460722060576e-03, 5.006088474062059257e-03, 4.935717359177266977e-03, 1.220848542599555983e-02, 2.892450494124543942e-02, 6.250880694710064106e-03, 4.612453282499184501e-03, 1.181553422463094832e-02, 1.754459762523043198e-02, 6.648390651656820201e-03, 2.927148608968624735e-03
1.502283680803057683e-03, 6.972277640294426669e-03, 6.176340340783762319e-04, 2.270638313435483294e-02, 7.326511560499648391e-03, 9.904506697122667305e-03, 1.235636937520558434e-02, 1.810253124144589956e-03, 1.187194602781431896e-03, 1.345998545980471280e-03, 3.602186275219674584e-03, 8.869109961570869824e-03, 2.037360515112555687e-03, 2.733900859055307837e-03, 6.913142827371959731e-03, 4.023860408511140477e-03, 6.615153355483759752e-04, 4.772456276529521944e-03, 7.807754601184854586e-03, 3.480525582345557999e-03, 1.047090479889899606e-03, 3.796590013658688190e-03, 6.421762892720351765e-03, 1.490837545312108684e-03
6.512542014875219616e-03, 2.513724150702265070e-03, 1.851022477408405037e-03, 1.189101819318286873e-02, 1.993896190858868416e-03, 4.547148753314563495e-03, 9.152699722665813943e-04, 1.262585875915090555e-03, 2.642816578191032467e-03, 1.312541243616088208e-03, 2.572181630985171871e-03, 2.110162857778651990e-03, 3.330824700589910762e-03, 3.217623419242504612e-03, 9.785682288268480675e-04, 2.201538432775308925e-03, 2.223609078259402953e-03, 1.397137440786100013e-03, 1.958627437684569254e-03, 4.829194718292748392e-03, 3.552501481040042011e-03, 1.309835735438338563e-03, 3.762263304323917694e-03, 7.784100739206094299e-03
... 78 more rows
